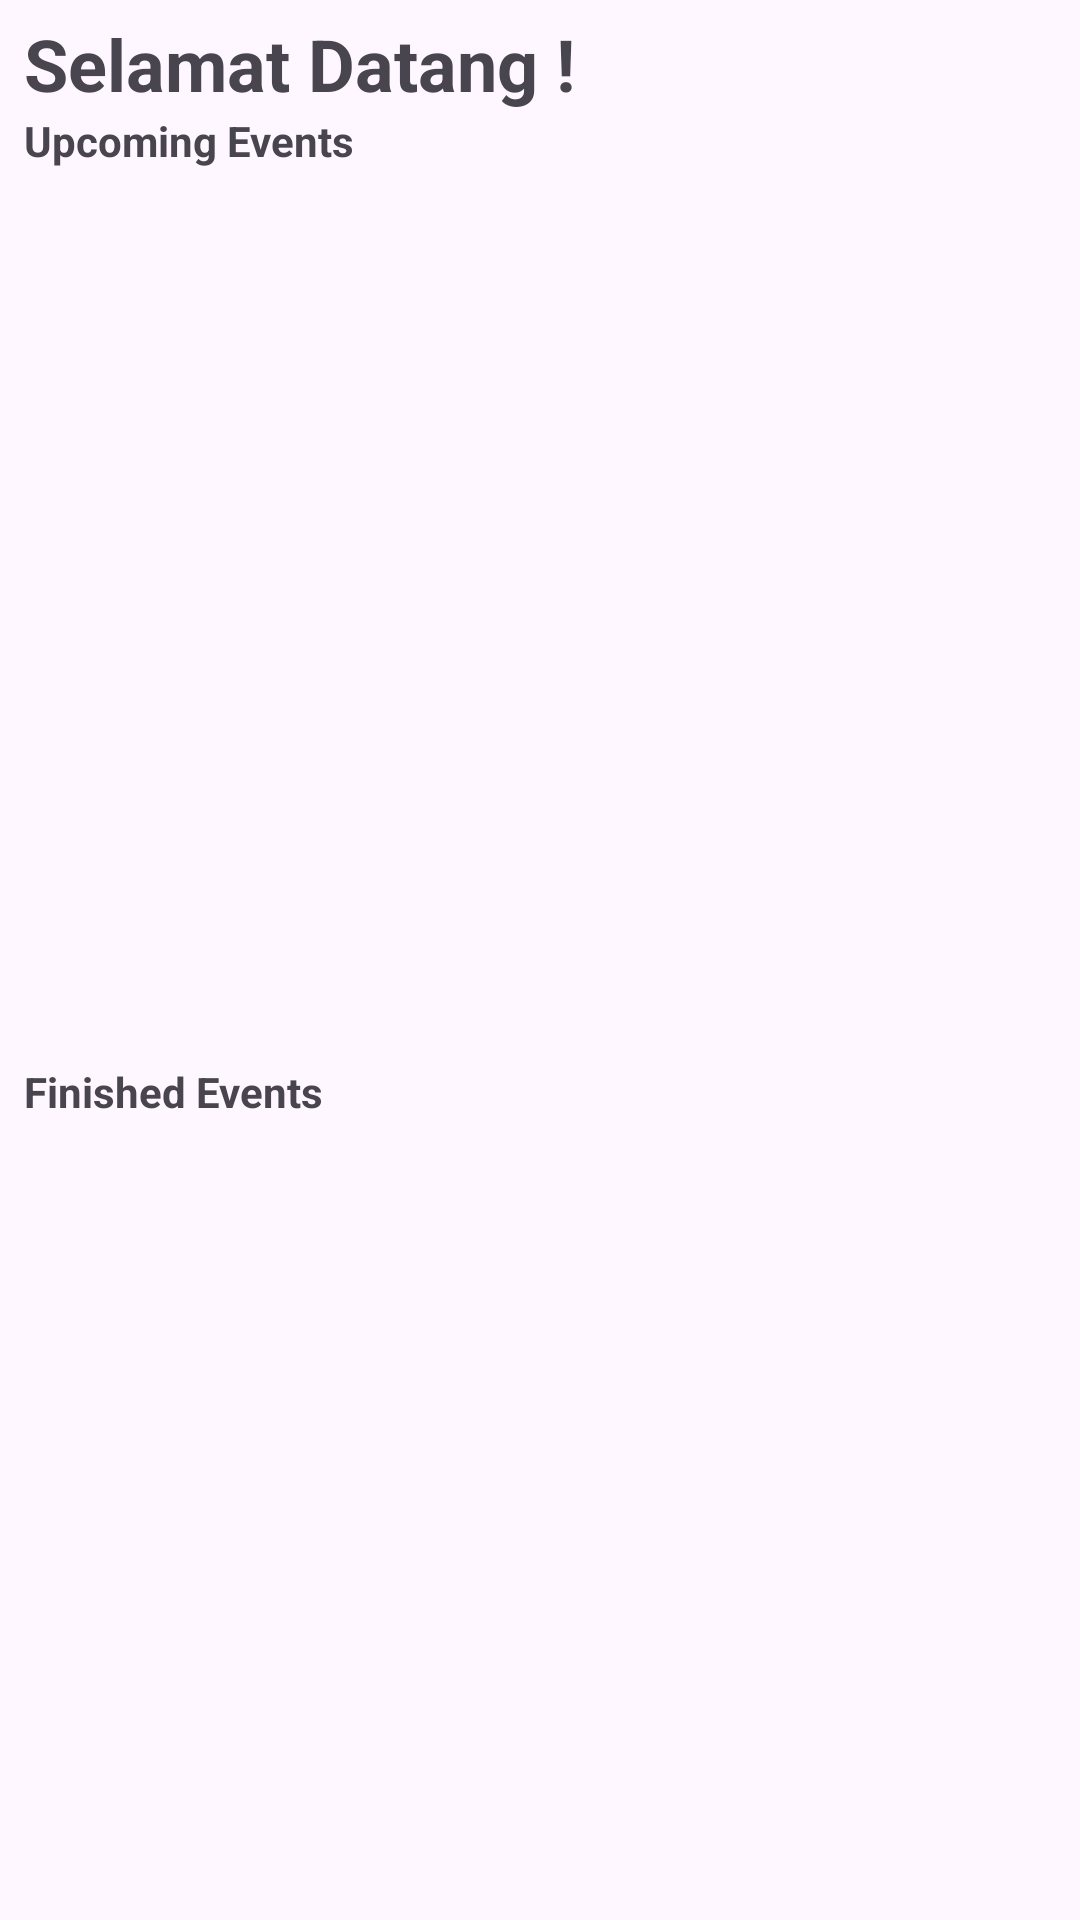

Write the Android layout XML for this screen, with the resource values it uses.
<!-- AndroidManifest.xml: application theme Theme.DicodingEventApp -->
<!-- res/layout/fragment_home.xml -->
<?xml version="1.0" encoding="utf-8"?>
<androidx.constraintlayout.widget.ConstraintLayout
    xmlns:android="http://schemas.android.com/apk/res/android"
    xmlns:app="http://schemas.android.com/apk/res-auto"
    xmlns:tools="http://schemas.android.com/tools"
    android:layout_width="match_parent"
    android:layout_height="match_parent"
    tools:context=".ui.home.HomeFragment">

    <TextView
        android:id="@+id/tvWelcome"
        android:layout_width="0dp"
        android:layout_height="wrap_content"
        android:layout_marginTop="5dp"
        android:layout_marginStart="8dp"
        android:text="@string/selamat_datang"
        android:textSize="24sp"
        android:textStyle="bold"
        app:layout_constraintStart_toStartOf="parent"
        app:layout_constraintTop_toTopOf="parent"
        app:layout_constraintEnd_toEndOf="parent"/>


    <TextView
        android:id="@+id/tvUpcomingEvent"
        android:layout_width="0dp"
        android:layout_height="wrap_content"
        android:text="@string/upcoming_event"
        android:layout_marginStart="8dp"
        android:textStyle="bold"
        android:layout_marginBottom="8dp"
        app:layout_constraintStart_toStartOf="parent"
        app:layout_constraintTop_toBottomOf="@id/tvWelcome"
        app:layout_constraintEnd_toEndOf="parent"/>

    <androidx.recyclerview.widget.RecyclerView
        android:id="@+id/rvHomeUpcoming"
        android:layout_width="0dp"
        android:layout_height="290dp"
        android:scrollbars="horizontal"
        app:layout_constraintTop_toBottomOf="@id/tvUpcomingEvent"
        app:layout_constraintStart_toStartOf="parent"
        app:layout_constraintEnd_toEndOf="parent"/>

    <TextView
        android:id="@+id/tvFinishedEvent"
        android:layout_width="0dp"
        android:layout_height="wrap_content"
        android:text="@string/finished_event"
        android:layout_marginStart="8dp"
        android:textStyle="bold"
        android:layout_marginTop="8dp"
        android:layout_marginBottom="8dp"
        app:layout_constraintStart_toStartOf="parent"
        app:layout_constraintTop_toBottomOf="@id/rvHomeUpcoming"
        app:layout_constraintEnd_toEndOf="parent"/>

    <androidx.recyclerview.widget.RecyclerView
        android:id="@+id/rvHomeFinished"
        android:layout_width="0dp"
        android:layout_height="290dp"
        android:scrollbars="horizontal"
        app:layout_constraintTop_toBottomOf="@id/tvFinishedEvent"
        app:layout_constraintStart_toStartOf="parent"
        app:layout_constraintEnd_toEndOf="parent"/>

    <ProgressBar
        android:id="@+id/progressBar"
        style="?android:attr/progressBarStyle"
        android:layout_width="wrap_content"
        android:layout_height="wrap_content"
        android:visibility="gone"
        app:layout_constraintBottom_toBottomOf="parent"
        app:layout_constraintEnd_toEndOf="parent"
        app:layout_constraintStart_toStartOf="parent"
        app:layout_constraintTop_toTopOf="parent"
        tools:visibility="visible" />

</androidx.constraintlayout.widget.ConstraintLayout>
<!-- resources referenced by this layout -->
<resources>
  <string name="finished_event">Finished Events</string>
  <string name="selamat_datang">Selamat Datang !</string>
  <string name="upcoming_event">Upcoming Events</string>
  <style name="Theme.DicodingEventApp" parent="Theme.Material3.DayNight">
          
          <item name="colorPrimary">@color/purple_500</item>
          <item name="colorPrimaryVariant">@color/purple_700</item>
          <item name="colorOnPrimary">@color/white</item>
          
          <item name="colorSecondary">@color/teal_200</item>
          <item name="colorSecondaryVariant">@color/teal_700</item>
          <item name="colorOnSecondary">@color/black</item>
          
          <item name="android:statusBarColor">?attr/colorPrimaryVariant</item>
          
      </style>
  <!-- not gathered from this repository: default colours our renderer supplied (Android Studio template values) -->
  <color name="purple_500">#FF6200EE</color>
  <color name="purple_700">#FF3700B3</color>
  <color name="teal_200">#FF03DAC5</color>
  <color name="teal_700">#FF018786</color>
  <color name="black">#FF000000</color>
  <color name="white">#FFFFFFFF</color>
</resources>
